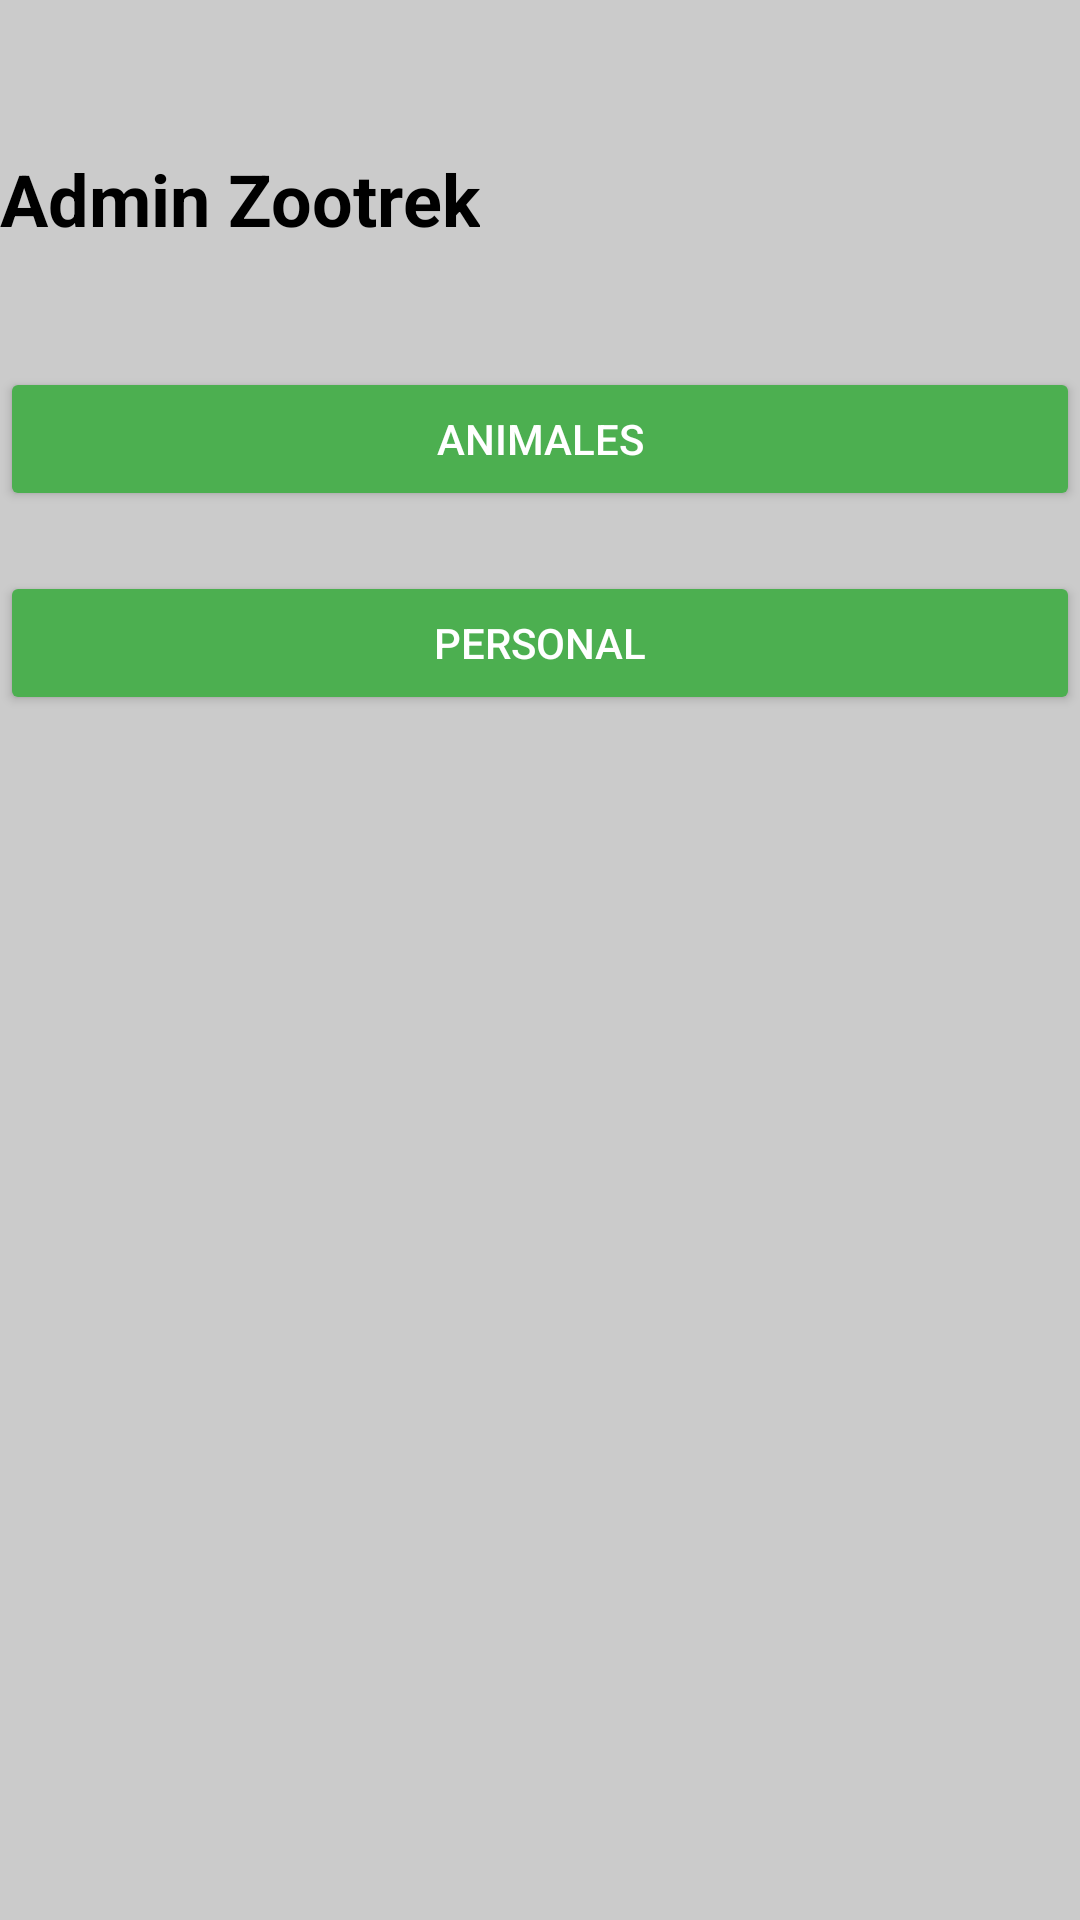

The Android layout XML behind this screen, and the referenced resources:
<!-- AndroidManifest.xml: application theme Theme.ZooTrek -->
<!-- res/layout/animales.xml -->
<?xml version="1.0" encoding="utf-8"?>
<LinearLayout xmlns:android="http://schemas.android.com/apk/res/android"
    android:id="@+id/main"
    android:background="@color/gris"
    android:orientation="vertical"
    android:layout_width="match_parent"
    android:layout_height="match_parent">



    <TextView
        android:layout_width="wrap_content"
        android:layout_height="wrap_content"
        android:text="Admin Zootrek"
        android:textSize="24sp"
        android:textStyle="bold"
        android:layout_marginBottom="40dp"
        android:textColor="#000000"
        android:layout_marginTop="50sp"/>

    <Button
        android:id="@+id/btnAnimales"
        android:layout_width="match_parent"
        android:layout_height="wrap_content"
        android:text="Animales"
        android:layout_marginBottom="20dp"
        android:backgroundTint="#4CAF50"
        android:textColor="#FFFFFF" />

    <Button
        android:id="@+id/btnPerson"
        android:layout_width="match_parent"
        android:layout_height="wrap_content"
        android:text="Personal"
        android:backgroundTint="#4CAF50"
        android:textColor="#FFFFFF" />
</LinearLayout>
<!-- resources referenced by this layout -->
<resources>
  <color name="gris">#cbcbcb</color>
  <style name="Theme.ZooTrek" parent="Base.Theme.ZooTrek" />
  <style name="Base.Theme.ZooTrek" parent="Theme.Material3.DayNight.NoActionBar">
          
          
      </style>
</resources>
